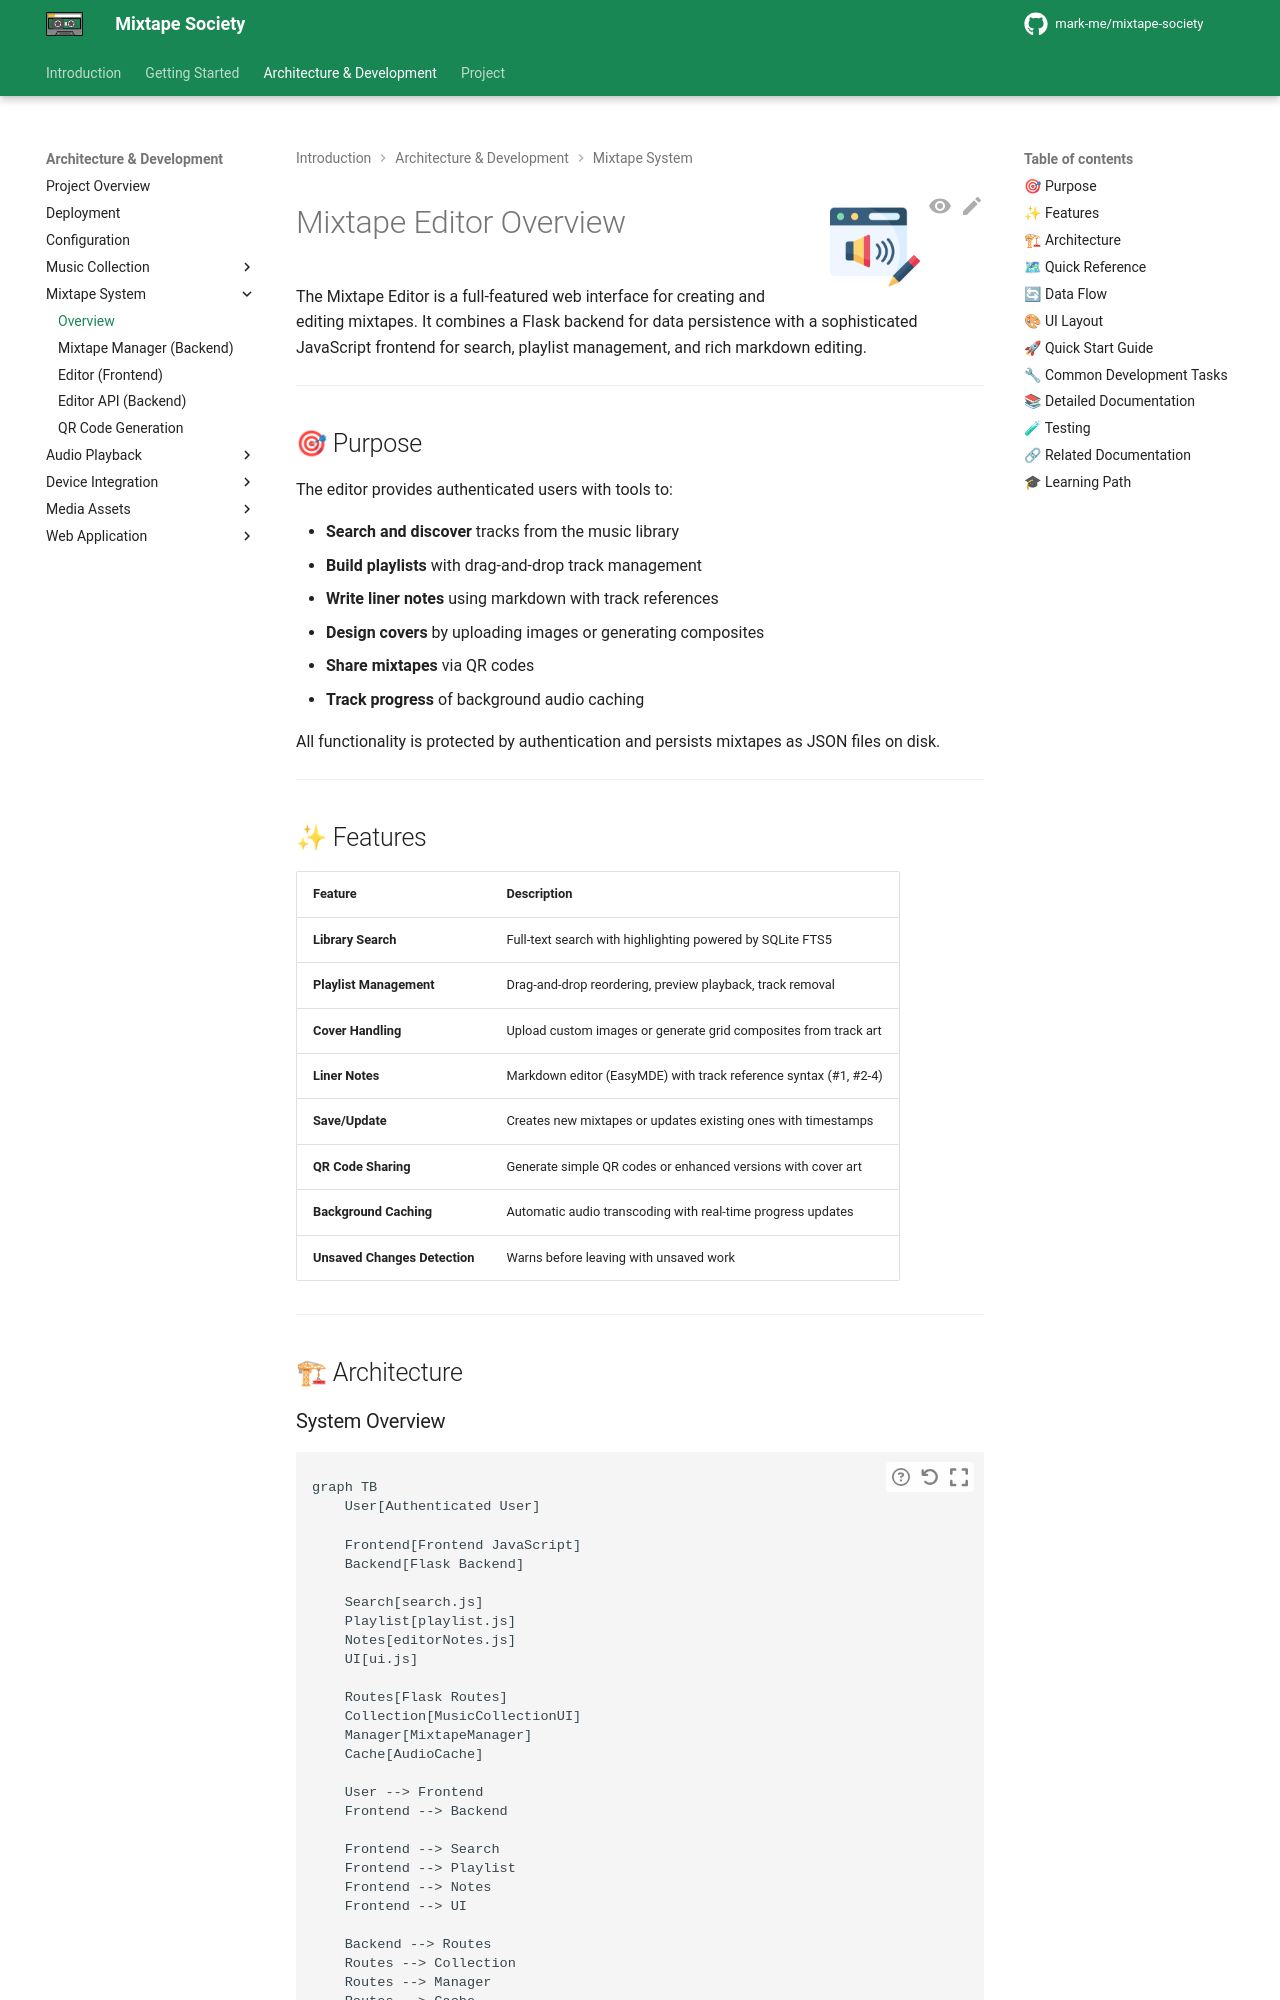

repository: mark-me/mixtape-society · page: development/mixtape-system/overview.html · generator: mkdocs

![Mixtape editor](../../images/editor.png){ align=right width="90" }

# Mixtape Editor Overview

The Mixtape Editor is a full-featured web interface for creating and editing mixtapes. It combines a Flask backend for data persistence with a sophisticated JavaScript frontend for search, playlist management, and rich markdown editing.

---

## 🎯 Purpose

The editor provides authenticated users with tools to:

- **Search and discover** tracks from the music library
- **Build playlists** with drag-and-drop track management
- **Write liner notes** using markdown with track references
- **Design covers** by uploading images or generating composites
- **Share mixtapes** via QR codes
- **Track progress** of background audio caching

All functionality is protected by authentication and persists mixtapes as JSON files on disk.

---

## ✨ Features

| Feature | Description |
| ------- | ----------- |
| **Library Search** | Full-text search with highlighting powered by SQLite FTS5 |
| **Playlist Management** | Drag-and-drop reordering, preview playback, track removal |
| **Cover Handling** | Upload custom images or generate grid composites from track art |
| **Liner Notes** | Markdown editor (EasyMDE) with track reference syntax (#1, #2-4) |
| **Save/Update** | Creates new mixtapes or updates existing ones with timestamps |
| **QR Code Sharing** | Generate simple QR codes or enhanced versions with cover art |
| **Background Caching** | Automatic audio transcoding with real-time progress updates |
| **Unsaved Changes Detection** | Warns before leaving with unsaved work |

---

## 🏗 Architecture
